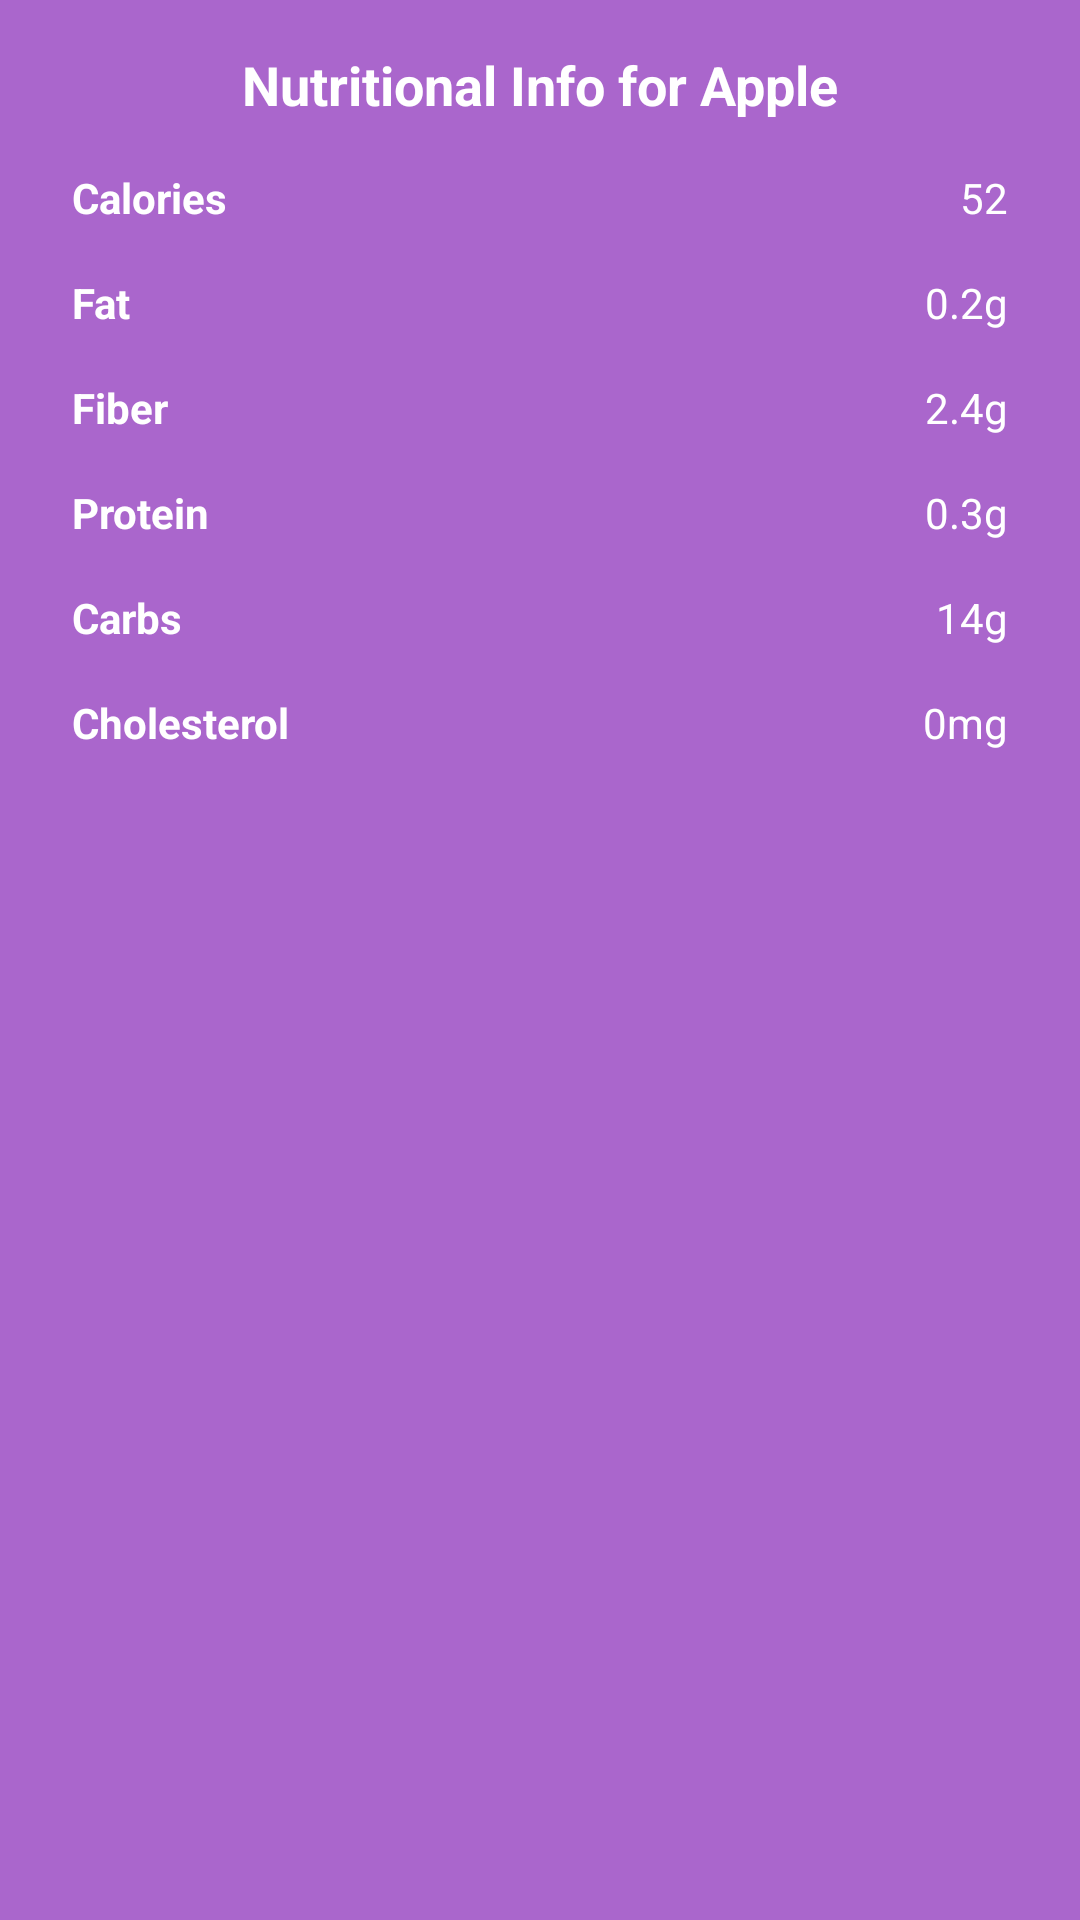

Reconstruct the res/layout file that produces this screen, plus the resources it refers to.
<!-- AndroidManifest.xml: application theme Theme.Calorie_Tracker_App -->
<!-- res/layout/popup_info.xml -->
<?xml version="1.0" encoding="utf-8"?>
<LinearLayout xmlns:android="http://schemas.android.com/apk/res/android"
    android:layout_width="match_parent"
    android:layout_height="wrap_content"
    android:orientation="vertical"
    android:padding="16dp"
    android:background="@android:color/holo_purple">

    <TextView
        android:id="@+id/fruitName"
        android:layout_width="match_parent"
        android:layout_height="wrap_content"
        android:text="Nutritional Info for Apple"
        android:textSize="18sp"
        android:textColor="@android:color/white"
        android:textStyle="bold"
        android:gravity="center"
        android:paddingBottom="8dp" />

    <TableLayout
        android:layout_width="match_parent"
        android:layout_height="wrap_content"
        android:stretchColumns="1"
        android:shrinkColumns="1">

        <TableRow>
            <TextView
                android:layout_width="0dp"
                android:layout_height="wrap_content"
                android:layout_weight="1"
                android:text="Calories"
                android:textColor="@android:color/white"
                android:gravity="start"
                android:padding="8dp"
                android:textStyle="bold" />
            <TextView
                android:id="@+id/caloriesValue"
                android:layout_width="0dp"
                android:layout_height="wrap_content"
                android:layout_weight="1"
                android:text="52"
                android:textColor="@android:color/white"
                android:gravity="end"
                android:padding="8dp" />
        </TableRow>

        <TableRow>
            <TextView
                android:layout_width="0dp"
                android:layout_height="wrap_content"
                android:layout_weight="1"
                android:text="Fat"
                android:textColor="@android:color/white"
                android:gravity="start"
                android:padding="8dp"
                android:textStyle="bold" />
            <TextView
                android:id="@+id/fatValue"
                android:layout_width="0dp"
                android:layout_height="wrap_content"
                android:layout_weight="1"
                android:text="0.2g"
                android:textColor="@android:color/white"
                android:gravity="end"
                android:padding="8dp" />
        </TableRow>

        <TableRow>
            <TextView
                android:layout_width="0dp"
                android:layout_height="wrap_content"
                android:layout_weight="1"
                android:text="Fiber"
                android:textColor="@android:color/white"
                android:gravity="start"
                android:padding="8dp"
                android:textStyle="bold" />
            <TextView
                android:id="@+id/fiberValue"
                android:layout_width="0dp"
                android:layout_height="wrap_content"
                android:layout_weight="1"
                android:text="2.4g"
                android:textColor="@android:color/white"
                android:gravity="end"
                android:padding="8dp" />
        </TableRow>

        <TableRow>
            <TextView
                android:layout_width="0dp"
                android:layout_height="wrap_content"
                android:layout_weight="1"
                android:text="Protein"
                android:textColor="@android:color/white"
                android:gravity="start"
                android:padding="8dp"
                android:textStyle="bold" />
            <TextView
                android:id="@+id/proteinValue"
                android:layout_width="0dp"
                android:layout_height="wrap_content"
                android:layout_weight="1"
                android:text="0.3g"
                android:textColor="@android:color/white"
                android:gravity="end"
                android:padding="8dp" />
        </TableRow>

        <TableRow>
            <TextView
                android:layout_width="0dp"
                android:layout_height="wrap_content"
                android:layout_weight="1"
                android:text="Carbs"
                android:textColor="@android:color/white"
                android:gravity="start"
                android:padding="8dp"
                android:textStyle="bold" />
            <TextView
                android:id="@+id/carbsValue"
                android:layout_width="0dp"
                android:layout_height="wrap_content"
                android:layout_weight="1"
                android:text="14g"
                android:textColor="@android:color/white"
                android:gravity="end"
                android:padding="8dp" />
        </TableRow>

        <TableRow>
            <TextView
                android:layout_width="0dp"
                android:layout_height="wrap_content"
                android:layout_weight="1"
                android:text="Cholesterol"
                android:textColor="@android:color/white"
                android:gravity="start"
                android:padding="8dp"
                android:textStyle="bold" />
            <TextView
                android:id="@+id/cholesterolValue"
                android:layout_width="0dp"
                android:layout_height="wrap_content"
                android:layout_weight="1"
                android:text="0mg"
                android:textColor="@android:color/white"
                android:gravity="end"
                android:padding="8dp" />
        </TableRow>

    </TableLayout>

    

</LinearLayout>
<!-- resources referenced by this layout -->
<resources>
  <style name="Theme.Calorie_Tracker_App" parent="Base.Theme.Calorie_Tracker_App" />
  <style name="Base.Theme.Calorie_Tracker_App" parent="Theme.Material3.DayNight.NoActionBar">
          
          
      </style>
</resources>
